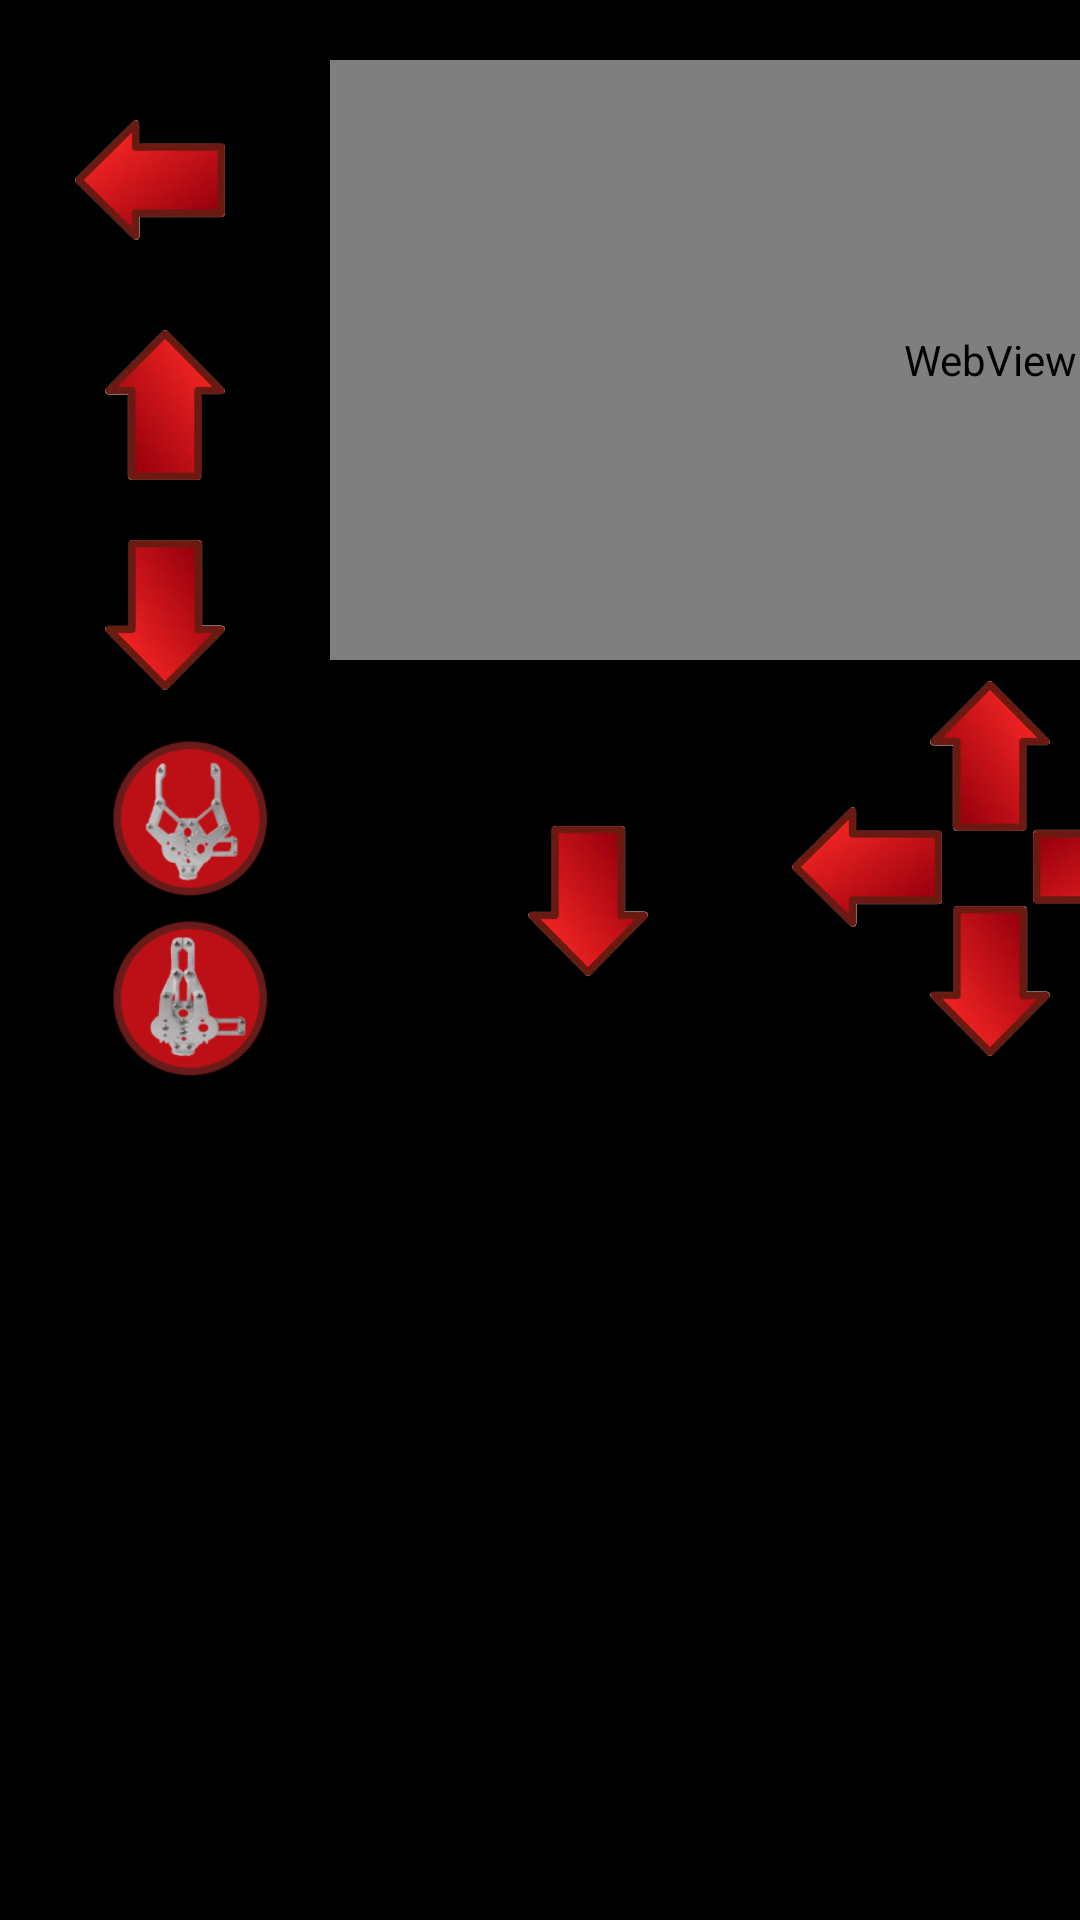

Layout XML and referenced resources for this Android screen:
<!-- AndroidManifest.xml: application theme AppTheme -->
<!-- res/layout/activity_survillence.xml -->
<?xml version="1.0" encoding="utf-8"?>
<LinearLayout xmlns:android="http://schemas.android.com/apk/res/android"
    xmlns:app="http://schemas.android.com/apk/res-auto"
    xmlns:tools="http://schemas.android.com/tools"
    android:layout_width="match_parent"
    android:layout_height="match_parent"
    android:background="@color/black"
    tools:context=".Survillence"
    android:orientation="vertical">

    <LinearLayout
        android:layout_width="wrap_content"
        android:layout_height="20dp"
        android:orientation="horizontal">
    </LinearLayout>
    <LinearLayout
        android:layout_width="wrap_content"
        android:layout_height="wrap_content"
        android:orientation="horizontal"
        tools:ignore="MissingConstraints"
        tools:layout_editor_absoluteX="8dp"
        tools:layout_editor_absoluteY="8dp">

        <LinearLayout
            android:layout_width="wrap_content"
            android:layout_height="match_parent"
            android:layout_marginRight="15dp"
            android:paddingLeft="5dp"
            android:orientation="vertical">

            <ImageButton
                android:id="@+id/but5"
                style="@android:style/Widget.Button"
                android:layout_width="50dp"
                android:layout_height="40dp"
                android:layout_margin="20dp"
                android:background="@drawable/arrowleft"
                android:onClick="HeadLeft"
                android:padding="80dp" />

            <LinearLayout
                android:layout_width="match_parent"
                android:layout_height="wrap_content"
                android:layout_marginLeft="30dp"
                android:layout_marginTop="10dp"
                android:orientation="vertical">

                <ImageButton
                    android:id="@+id/but"
                    style="@android:style/Widget.Button"
                    android:layout_width="40dp"
                    android:layout_height="50dp"
                    android:layout_marginBottom="10dp"
                    android:layout_marginRight="10dp"
                    android:background="@drawable/arrowup"
                    android:onClick="LeftHandUp" />

                <ImageButton
                    android:id="@+id/bu7"
                    style="@android:style/Widget.Button"
                    android:layout_width="40dp"
                    android:layout_height="50dp"
                    android:layout_marginTop="10dp"
                    android:layout_marginRight="10dp"
                    android:background="@drawable/arrowdown"
                    android:onClick="LeftHandDown" />
            </LinearLayout>
                <ImageButton
                    android:layout_marginLeft="30dp"
                    android:layout_marginTop="10dp"
                    android:layout_width="60dp"
                    android:layout_height="60dp"
                    android:background="@drawable/clawopen"/>
            <ImageButton
                android:layout_marginLeft="30dp"
                android:layout_marginTop="0dp"
                android:layout_width="60dp"
                android:layout_height="60dp"
                android:background="@drawable/clawclose"/>


        </LinearLayout>

        <LinearLayout
            android:layout_width="440dp"
            android:layout_height="match_parent"
            android:orientation="vertical">

            <WebView
                android:id="@+id/videoView2"
                android:layout_width="440dp"
                android:layout_height="200dp" />

            <RelativeLayout
                android:layout_width="match_parent"
                android:layout_height="161dp">

                <ImageButton
                    android:id="@+id/imageButton"
                    android:layout_width="40dp"
                    android:layout_height="50dp"
                    android:layout_alignParentEnd="true"
                    android:layout_alignParentRight="true"
                    android:layout_centerVertical="true"
                    android:layout_marginEnd="71dp"
                    android:layout_marginRight="71dp"
                    android:background="@drawable/arrowup"
                    android:onClick="camUp" />

                <ImageButton
                    android:id="@+id/imageButton11"
                    android:layout_width="40dp"
                    android:layout_height="50dp"
                    android:layout_alignParentTop="true"
                    android:layout_centerHorizontal="true"
                    android:layout_marginTop="7dp"
                    android:background="@drawable/arrowup"
                    android:onClick="moveForward"
                    android:padding="40dp" />

                <ImageButton
                    android:id="@+id/imageButton10"
                    android:layout_width="50dp"
                    android:layout_height="40dp"
                    android:layout_alignEnd="@+id/imageButton11"
                    android:layout_alignRight="@+id/imageButton11"
                    android:layout_alignTop="@+id/imageButton11"
                    android:layout_marginEnd="36dp"
                    android:layout_marginRight="36dp"
                    android:layout_marginTop="42dp"
                    android:layout_weight="1"
                    android:background="@drawable/arrowleft"
                    android:onClick="moveLeft"
                    android:padding="40dp" />

                <ImageButton
                    android:id="@+id/imageButton5"
                    android:layout_width="50dp"
                    android:layout_height="40dp"
                    android:layout_alignTop="@+id/imageButton10"
                    android:layout_marginLeft="0dp"
                    android:layout_marginStart="-6dp"
                    android:layout_toEndOf="@+id/imageButton10"
                    android:layout_toRightOf="@+id/imageButton10"
                    android:background="@drawable/arrowright"
                    android:onClick="moveRight" />

                <ImageButton
                    android:id="@+id/imageButton6"
                    android:layout_width="40dp"
                    android:layout_height="50dp"
                    android:layout_alignLeft="@+id/imageButton11"
                    android:layout_alignStart="@+id/imageButton11"
                    android:layout_below="@+id/imageButton11"
                    android:layout_marginTop="25dp"
                    android:background="@drawable/arrowdown"
                    android:onClick="moveBackward" />

                <ImageButton
                    android:id="@+id/imageButton8"
                    android:layout_width="40dp"
                    android:layout_height="50dp"
                    android:layout_alignParentLeft="true"
                    android:layout_alignParentStart="true"
                    android:layout_centerVertical="true"
                    android:layout_marginLeft="66dp"
                    android:layout_marginStart="66dp"
                    android:background="@drawable/arrowdown"
                    android:onClick="camDown" />
            </RelativeLayout>


        </LinearLayout>

        <LinearLayout
            android:layout_width="wrap_content"
            android:layout_height="match_parent"
            android:layout_marginLeft="10dp"
            android:orientation="vertical">

            <ImageButton
                android:id="@+id/button5"
                style="@android:style/Widget.Button"
                android:layout_width="50dp"
                android:layout_height="40dp"
                android:layout_margin="20dp"
                android:background="@drawable/arrowright"
                android:onClick="HeadRight"
                android:padding="80dp" />

            <LinearLayout
                android:layout_width="match_parent"
                android:layout_height="wrap_content"
                android:layout_marginLeft="20dp"
                android:layout_marginTop="10dp"
                android:orientation="vertical">

                <ImageButton
                    android:id="@+id/button6"
                    style="@android:style/Widget.Button"
                    android:layout_width="40dp"
                    android:layout_height="50dp"
                    android:layout_marginRight="10dp"
                    android:layout_marginBottom="10dp"
                    android:background="@drawable/arrowup"
                    android:onClick="RightHandUp" />

                <ImageButton
                    android:id="@+id/button7"
                    style="@android:style/Widget.Button"
                    android:layout_width="40dp"
                    android:layout_height="50dp"
                    android:layout_marginTop="10dp"
                    android:layout_marginRight="10dp"
                    android:background="@drawable/arrowdown"
                    android:onClick="RightHandDown" />


            </LinearLayout>
            <ImageButton
                android:layout_marginTop="20dp"
                android:layout_width="70dp"
                android:layout_height="45dp"
                android:background="@drawable/camwhite"/>

            <ImageButton
                android:layout_width="70dp"
                android:layout_height="45dp"
                android:layout_marginTop="10dp"
                android:background="@drawable/camwhiteoff" />

        </LinearLayout>
    </LinearLayout>
</LinearLayout>
<!-- resources referenced by this layout -->
<resources>
  <color name="black">#000000</color>
  <!-- drawable arrowdown: png bitmap (drawable, 31424 bytes) -->
  <!-- drawable arrowleft: png bitmap (drawable, 31498 bytes) -->
  <!-- drawable arrowright: png bitmap (drawable, 31470 bytes) -->
  <!-- drawable arrowup: png bitmap (drawable, 30456 bytes) -->
  <!-- drawable camwhite: png bitmap (drawable, 21618 bytes) -->
  <!-- drawable camwhiteoff: png bitmap (drawable, 23605 bytes) -->
  <!-- drawable clawclose: png bitmap (drawable, 31808 bytes) -->
  <!-- drawable clawopen: png bitmap (drawable, 31649 bytes) -->
  <style name="AppTheme" parent="AppTheme.NoActionBar">
          
          <item name="colorPrimary">@color/colorPrimary</item>
          <item name="colorPrimaryDark">@color/colorPrimaryDark</item>
          <item name="colorAccent">@color/black</item>
          <item name="android:textColorPrimary">@android:color/background_light</item>
      </style>
  <style name="AppTheme.NoActionBar" parent="Theme.AppCompat.Light.DarkActionBar">
          <item name="windowActionBar">false</item>
          <item name="windowNoTitle">true</item>
          <item name="android:windowFullscreen">true</item>
          <item name="android:textColorPrimary">@android:color/background_light</item>
      </style>
  <color name="colorPrimary">#b71c1c</color>
  <color name="colorPrimaryDark">#000000</color>
</resources>
